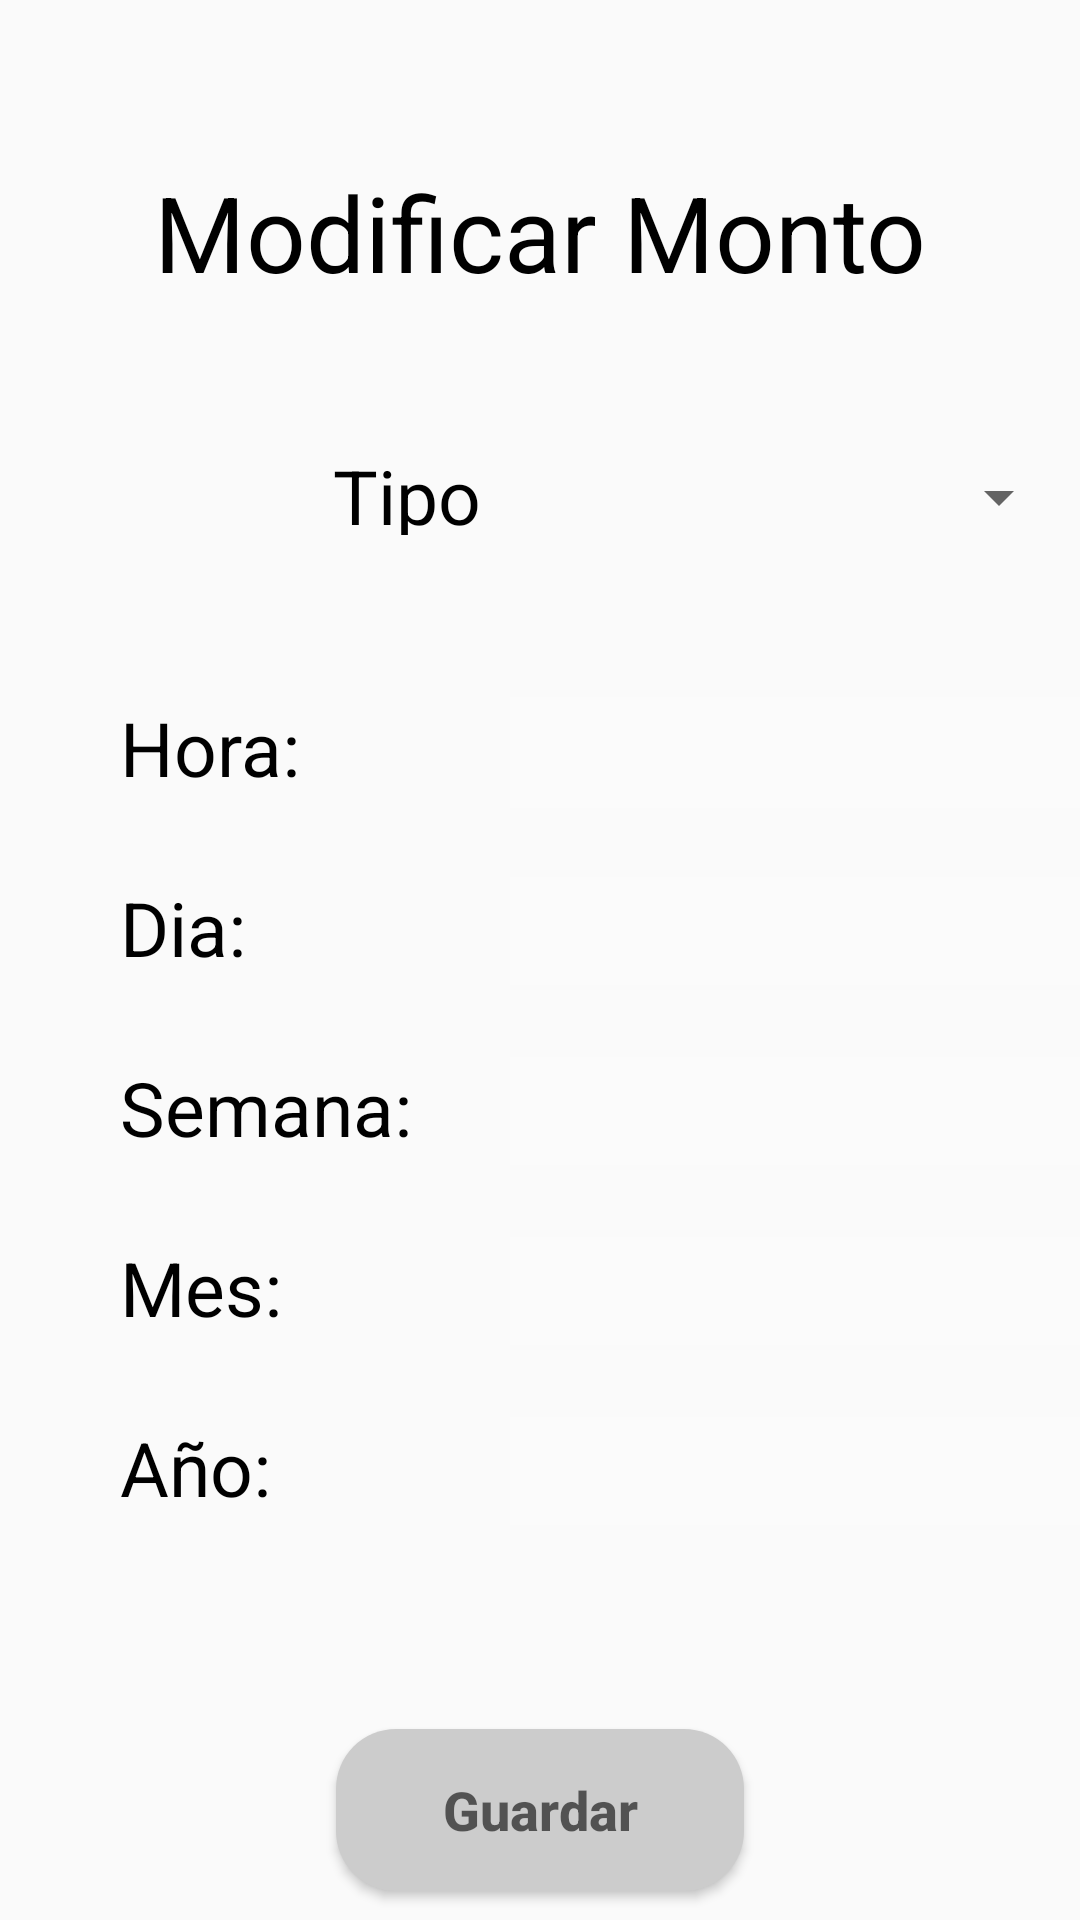

Produce the Android XML layout that renders to this screen, including the resource entries it uses.
<!-- AndroidManifest.xml: application theme Theme.EstacionamientoItaKua -->
<!-- res/layout/activity_main3.xml -->
<?xml version="1.0" encoding="utf-8"?>
<androidx.constraintlayout.widget.ConstraintLayout xmlns:android="http://schemas.android.com/apk/res/android"
    xmlns:app="http://schemas.android.com/apk/res-auto"
    xmlns:tools="http://schemas.android.com/tools"
    android:layout_width="match_parent"
    android:layout_height="match_parent"
    tools:context=".MainActivity3"
    android:background="@drawable/fondo_de_app">

    <TextView
        android:id="@+id/ModificarMonto"
        android:layout_width="300dp"
        android:layout_height="58dp"
        android:gravity="center"
        android:text="Modificar Monto"
        android:textColor="@color/black"
        android:textSize="35dp"
        app:layout_constraintBottom_toBottomOf="parent"
        app:layout_constraintEnd_toEndOf="parent"
        app:layout_constraintHorizontal_bias="0.497"
        app:layout_constraintStart_toStartOf="parent"
        app:layout_constraintTop_toTopOf="parent"
        app:layout_constraintVertical_bias="0.083" />

    <TextView
        android:id="@+id/textView3"
        android:layout_width="60dp"
        android:layout_height="30dp"
        android:layout_marginTop="100dp"
        android:text="Tipo"
        android:textColor="@color/black"
        android:textSize="25dp"
        app:layout_constraintEnd_toEndOf="parent"
        app:layout_constraintHorizontal_bias="0.37"
        app:layout_constraintStart_toStartOf="parent"
        app:layout_constraintTop_toTopOf="@+id/ModificarMonto" />

    <Spinner
        android:id="@+id/spinner"
        android:layout_width="178dp"
        android:layout_height="51dp"
        android:layout_marginStart="68dp"
        android:layout_marginTop="92dp"
        app:layout_constraintEnd_toEndOf="parent"
        app:layout_constraintHorizontal_bias="0.0"
        app:layout_constraintStart_toStartOf="@+id/textView3"
        app:layout_constraintTop_toTopOf="@+id/ModificarMonto" />

    <TextView
        android:id="@+id/textView6"
        android:layout_width="72dp"
        android:layout_height="37dp"
        android:layout_marginStart="40dp"
        android:layout_marginTop="184dp"
        android:text="Hora:"
        android:textColor="@color/black"

        android:textSize="25dp"
        app:layout_constraintStart_toStartOf="parent"
        app:layout_constraintTop_toTopOf="@+id/ModificarMonto" />

    <EditText
        android:id="@+id/editText"
        android:layout_width="191dp"
        android:layout_height="37dp"
        android:layout_marginStart="130dp"
        android:layout_marginTop="92dp"
        android:background="#30ffffff"
        android:textSize="25dp"
        android:textColor="@color/black"
        app:layout_constraintStart_toStartOf="@+id/textView6"
        app:layout_constraintTop_toTopOf="@+id/spinner" />

    <TextView
        android:id="@+id/textView7"
        android:layout_width="55dp"
        android:layout_height="37dp"
        android:layout_marginStart="40dp"
        android:layout_marginTop="60dp"
        android:text="Dia:"
        android:textColor="@color/black"
        android:textSize="25dp"
        app:layout_constraintStart_toStartOf="parent"
        app:layout_constraintTop_toTopOf="@+id/textView6" />

    <EditText
        android:id="@+id/editText3"
        android:layout_width="191dp"
        android:layout_height="36dp"
        android:layout_marginStart="130dp"
        android:layout_marginTop="60dp"
        android:background="#30ffffff"
        android:textSize="25dp"
        android:textColor="@color/black"
        app:layout_constraintStart_toStartOf="@+id/textView7"
        app:layout_constraintTop_toTopOf="@+id/editText" />

    <TextView
        android:id="@+id/textView8"
        android:layout_width="98dp"
        android:layout_height="37dp"
        android:layout_marginStart="40dp"
        android:layout_marginTop="60dp"
        android:text="Semana:"
        android:textColor="@color/black"
        android:textSize="25dp"
        app:layout_constraintStart_toStartOf="parent"
        app:layout_constraintTop_toTopOf="@+id/textView7" />

    <EditText
        android:id="@+id/editText2"
        android:layout_width="191dp"
        android:layout_height="36dp"
        android:layout_marginStart="130dp"
        android:layout_marginTop="60dp"
        android:background="#30ffffff"
        android:textSize="25dp"
        android:textColor="@color/black"
        app:layout_constraintStart_toStartOf="@+id/textView8"
        app:layout_constraintTop_toTopOf="@+id/editText3" />

    <TextView
        android:id="@+id/textView9"
        android:layout_width="68dp"
        android:layout_height="37dp"
        android:layout_marginStart="40dp"
        android:layout_marginTop="60dp"

        android:text="Mes:"
        android:textColor="@color/black"
        android:textSize="25dp"
        app:layout_constraintStart_toStartOf="parent"
        app:layout_constraintTop_toTopOf="@+id/textView8" />

    <EditText
        android:id="@+id/editText4"
        android:layout_width="191dp"
        android:layout_height="36dp"
        android:layout_marginStart="130dp"
        android:layout_marginTop="60dp"
        android:background="#30ffffff"
        android:textSize="25dp"
        android:textColor="@color/black"
        app:layout_constraintStart_toStartOf="@+id/textView9"
        app:layout_constraintTop_toTopOf="@+id/editText2" />

    <TextView
        android:id="@+id/textView10"
        android:layout_width="60dp"
        android:layout_height="37dp"
        android:layout_marginStart="40dp"
        android:layout_marginTop="60dp"

        android:text="Año:"
        android:textColor="@color/black"
        android:textSize="25dp"
        app:layout_constraintStart_toStartOf="parent"
        app:layout_constraintTop_toTopOf="@+id/textView9" />

    <EditText
        android:id="@+id/editText5"
        android:layout_width="191dp"
        android:layout_height="36dp"
        android:layout_marginStart="130dp"
        android:layout_marginTop="60dp"
        android:background="#30ffffff"
        android:textSize="25dp"
        android:textColor="@color/black"
        app:layout_constraintStart_toStartOf="@+id/textView10"
        app:layout_constraintTop_toTopOf="@+id/editText4" />

    <Button
        android:layout_width="136dp"
        android:layout_height="54dp"
        android:layout_marginTop="104dp"
        android:background="@drawable/boton_redondo"
        android:hint="Guardar"
        android:textColor="@color/black"
        android:textSize="18dp"
        android:textStyle="bold"

        app:layout_constraintEnd_toEndOf="parent"
        app:layout_constraintStart_toStartOf="parent"
        app:layout_constraintTop_toTopOf="@+id/editText5" />

</androidx.constraintlayout.widget.ConstraintLayout>
<!-- resources referenced by this layout -->
<resources>
  <color name="black">#FF000000</color>
  <!-- drawable boton_redondo (drawable) -->
  <?xml version="1.0" encoding="utf-8"?>
  <shape xmlns:android="http://schemas.android.com/apk/res/android"
      android:shape="rectangle">
      <solid android:color="#CCCCCC" />
      <corners android:bottomRightRadius="20dp"
          android:bottomLeftRadius="20dp"
          android:topRightRadius="20dp"
          android:topLeftRadius="20dp"/>
  </shape>
  <style name="Theme.EstacionamientoItaKua" parent="Theme.AppCompat.Light.NoActionBar">
          
          <item name="colorPrimary">@color/purple_500</item>
          <item name="colorPrimaryVariant">@color/purple_700</item>
          <item name="colorOnPrimary">@color/white</item>
          
          <item name="colorSecondary">@color/teal_200</item>
          <item name="colorSecondaryVariant">@color/teal_700</item>
          <item name="colorOnSecondary">@color/black</item>
          
          <item name="android:statusBarColor" tools:targetApi="l">?attr/colorPrimaryVariant</item>
          
      </style>
  <color name="purple_500">#FF6200EE</color>
  <color name="purple_700">#FF3700B3</color>
  <color name="white">#FFFFFFFF</color>
  <color name="teal_200">#FF03DAC5</color>
  <color name="teal_700">#FF018786</color>
</resources>
